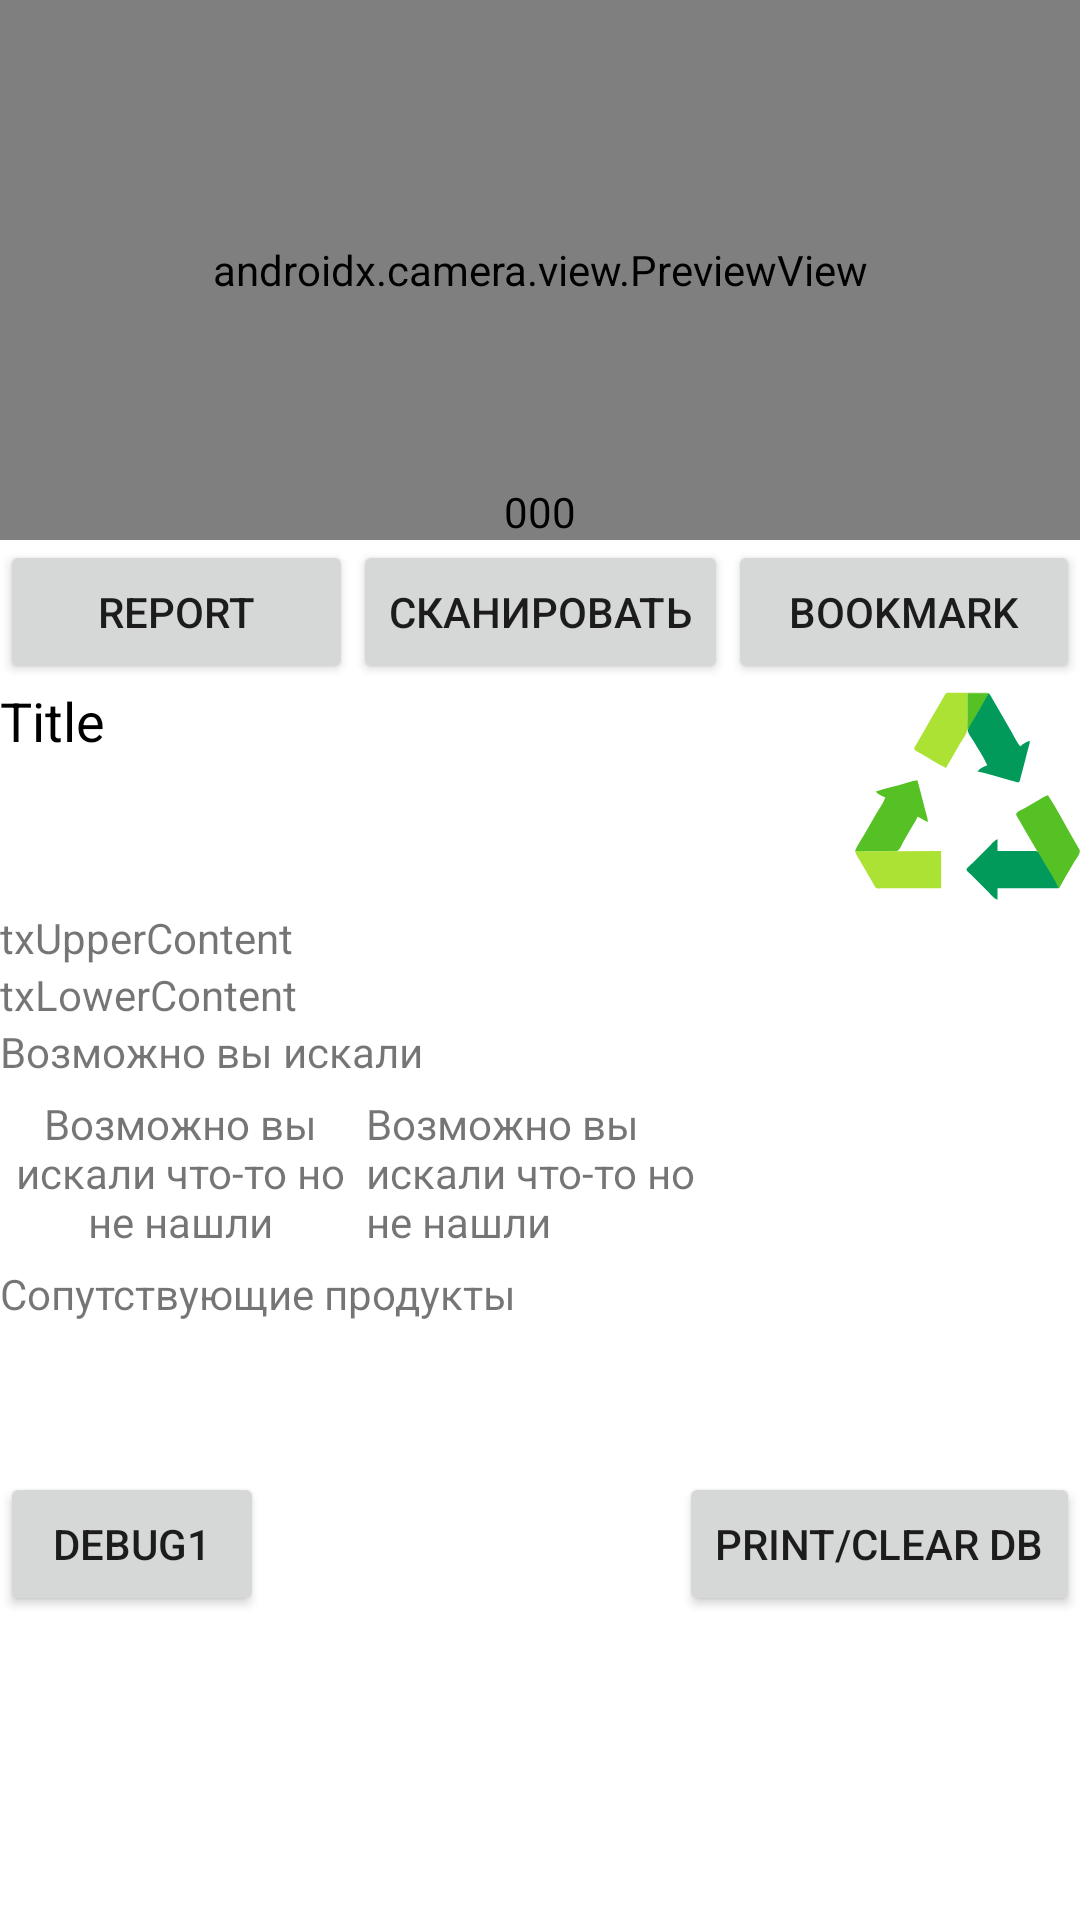

Produce the Android XML layout that renders to this screen, including the resource entries it uses.
<!-- AndroidManifest.xml: application theme Theme.SortGarbageRussia -->
<!-- res/layout/fragment_recycle_scan.xml -->
<?xml version="1.0" encoding="utf-8"?>
<androidx.constraintlayout.widget.ConstraintLayout
    xmlns:android="http://schemas.android.com/apk/res/android"
    xmlns:app="http://schemas.android.com/apk/res-auto"
    xmlns:tools="http://schemas.android.com/tools"
    android:layout_width="match_parent"
    android:layout_height="match_parent">


    <androidx.camera.view.PreviewView
        android:id="@+id/cameraBarcodePreview"
        android:layout_width="0dp"
        android:layout_height="0dp"
        app:layout_constraintDimensionRatio="2:1"
        app:layout_constraintEnd_toEndOf="parent"
        app:layout_constraintStart_toStartOf="parent"
        app:layout_constraintTop_toTopOf="parent" />

    <Button
        android:id="@+id/btnCamera"
        android:layout_width="wrap_content"
        android:layout_height="wrap_content"
        android:text="Сканировать"
        app:layout_constraintEnd_toEndOf="parent"
        app:layout_constraintStart_toStartOf="parent"
        app:layout_constraintTop_toBottomOf="@+id/cameraBarcodePreview" />

    <TextView
        android:id="@+id/txScannerLog"
        android:layout_width="wrap_content"
        android:layout_height="wrap_content"
        android:gravity="center_vertical"
        android:text="000"
        android:textColor="@color/black"
        app:layout_constraintBottom_toBottomOf="@+id/cameraBarcodePreview"
        app:layout_constraintEnd_toEndOf="parent"
        app:layout_constraintStart_toStartOf="parent" />


    <ScrollView
        android:id="@+id/scrollView2"
        android:layout_width="match_parent"
        android:layout_height="0dp"
        app:layout_constraintBottom_toBottomOf="parent"
        app:layout_constraintEnd_toEndOf="parent"
        app:layout_constraintStart_toStartOf="parent"
        app:layout_constraintTop_toBottomOf="@+id/btnCamera">

        <androidx.constraintlayout.widget.ConstraintLayout
            android:layout_width="match_parent"
            android:layout_height="wrap_content"
            android:orientation="vertical">

            <LinearLayout
                android:id="@+id/linearLayout"
                android:layout_width="match_parent"
                android:layout_height="wrap_content"
                android:orientation="horizontal"
                app:layout_constraintTop_toTopOf="parent"
                app:layout_constraintStart_toStartOf="parent"
                app:layout_constraintEnd_toEndOf="parent">

                <TextView
                    android:id="@+id/txTitle"
                    android:layout_width="0dp"
                    android:layout_height="match_parent"
                    android:layout_weight="1"
                    android:maxLines="3"
                    android:text="Title"
                    android:gravity="top|start"
                    android:textColor="@color/black"
                    android:textSize="18sp"
                    app:layout_constraintEnd_toEndOf="parent"
                    app:layout_constraintStart_toStartOf="parent"
                    app:layout_constraintTop_toTopOf="parent" />

                <ImageView
                    android:id="@+id/imgIcon"
                    android:layout_width="75dp"
                    android:layout_height="75dp"
                    app:layout_constraintEnd_toEndOf="parent"
                    app:layout_constraintTop_toBottomOf="@+id/txTitle"
                    app:srcCompat="@drawable/ic_recycle" />

            </LinearLayout>


            <TextView
                android:id="@+id/txUpperContent"
                android:layout_width="0dp"
                android:layout_height="wrap_content"
                android:text="txUpperContent"
                app:layout_constraintTop_toBottomOf="@id/linearLayout"
                app:layout_constraintStart_toStartOf="parent"
                app:layout_constraintEnd_toEndOf="parent"/>

            <TextView
                android:id="@+id/txLowerContent"
                android:layout_width="match_parent"
                android:layout_height="wrap_content"
                android:text="txLowerContent"
                app:layout_constraintEnd_toEndOf="parent"
                app:layout_constraintStart_toStartOf="parent"
                app:layout_constraintTop_toBottomOf="@+id/txUpperContent" />

            <Button
                android:id="@+id/btm_debug2"
                android:layout_width="wrap_content"
                android:layout_height="wrap_content"
                android:text="Print/Clear DB"
                app:layout_constraintEnd_toEndOf="parent"
                app:layout_constraintTop_toBottomOf="@+id/horizontalScrollView2" />

            <Button
                android:id="@+id/btm_debug"
                android:layout_width="wrap_content"
                android:layout_height="wrap_content"
                android:text="debug1"
                app:layout_constraintBottom_toBottomOf="parent"
                app:layout_constraintStart_toStartOf="parent" />

            <TextView
                android:id="@+id/txMayMatchLabel"
                android:layout_width="wrap_content"
                android:layout_height="wrap_content"
                android:text="Возможно вы искали"
                app:layout_constraintStart_toStartOf="parent"
                app:layout_constraintTop_toBottomOf="@+id/txLowerContent" />

            <HorizontalScrollView
                android:id="@+id/horizontalScrollView"
                android:layout_width="match_parent"
                android:layout_height="wrap_content"
                app:layout_constraintTop_toBottomOf="@+id/txMayMatchLabel">

                <LinearLayout
                    android:id="@+id/llMayMatch"
                    android:layout_width="wrap_content"
                    android:layout_height="wrap_content"
                    android:orientation="horizontal"
                    android:paddingStart="5dp"
                    android:paddingVertical="5dp">

                    <TextView
                        android:layout_width="wrap_content"
                        android:layout_height="wrap_content"
                        android:maxWidth="110dp"
                        android:layout_gravity="center_vertical"
                        android:gravity="center"
                        android:text="Возможно вы искали что-то но не нашли"
                        app:layout_constraintStart_toStartOf="parent"
                        app:layout_constraintTop_toBottomOf="@+id/txLowerContent"
                        android:layout_marginEnd="7dp" />

                    <TextView
                        android:layout_width="wrap_content"
                        android:layout_height="wrap_content"
                        android:maxWidth="110dp"
                        android:layout_gravity="center_vertical"
                        android:text="Возможно вы искали что-то но не нашли"
                        app:layout_constraintStart_toStartOf="parent"
                        app:layout_constraintTop_toBottomOf="@+id/txLowerContent"
                        android:layout_marginEnd="7dp" />
                </LinearLayout>
            </HorizontalScrollView>

            <TextView
                android:id="@+id/txRelatedLabel"
                android:layout_width="wrap_content"
                android:layout_height="wrap_content"
                android:text="Сопутствующие продукты"
                app:layout_constraintStart_toStartOf="parent"
                app:layout_constraintTop_toBottomOf="@+id/horizontalScrollView" />

            <HorizontalScrollView
                android:id="@+id/horizontalScrollView2"
                android:layout_width="match_parent"
                android:layout_height="match_parent"
                android:minHeight="50dp"
                app:layout_constraintTop_toBottomOf="@+id/txRelatedLabel"
                >

                <LinearLayout
                    android:id="@+id/llRelated"
                    android:layout_width="wrap_content"
                    android:layout_height="match_parent"
                    android:orientation="vertical" />
            </HorizontalScrollView>


        </androidx.constraintlayout.widget.ConstraintLayout>
    </ScrollView>

    <Button
        android:id="@+id/btnReportOffering"
        android:layout_width="0dp"
        android:layout_height="wrap_content"
        android:text="Report"
        app:layout_constraintEnd_toStartOf="@+id/btnCamera"
        app:layout_constraintStart_toStartOf="parent"
        app:layout_constraintTop_toBottomOf="@+id/cameraBarcodePreview" />

    <Button
        android:id="@+id/btnBookmark"
        android:layout_width="0dp"
        android:layout_height="wrap_content"
        android:text="Bookmark"
        app:layout_constraintEnd_toEndOf="parent"
        app:layout_constraintStart_toEndOf="@+id/btnCamera"
        app:layout_constraintTop_toBottomOf="@+id/cameraBarcodePreview" />

</androidx.constraintlayout.widget.ConstraintLayout>
<!-- resources referenced by this layout -->
<resources>
  <color name="black">#FF000000</color>
  <!-- drawable ic_recycle: vector/xml drawable (drawable, 10396 chars, omitted) -->
  <style name="Theme.SortGarbageRussia" parent="Theme.MaterialComponents.DayNight.DarkActionBar">
          
          <item name="colorPrimary">@color/purple_500</item>
          <item name="colorPrimaryVariant">@color/purple_700</item>
          <item name="colorOnPrimary">@color/white</item>
          
          <item name="colorSecondary">@color/teal_200</item>
          <item name="colorSecondaryVariant">@color/teal_700</item>
          <item name="colorOnSecondary">@color/black</item>
          
          <item name="android:statusBarColor" tools:targetApi="l">?attr/colorPrimaryVariant</item>
          
      </style>
  <color name="purple_500">#FF6200EE</color>
  <color name="purple_700">#FF3700B3</color>
  <color name="white">#FFFFFFFF</color>
  <color name="teal_200">#FF03DAC5</color>
  <color name="teal_700">#FF018786</color>
</resources>
